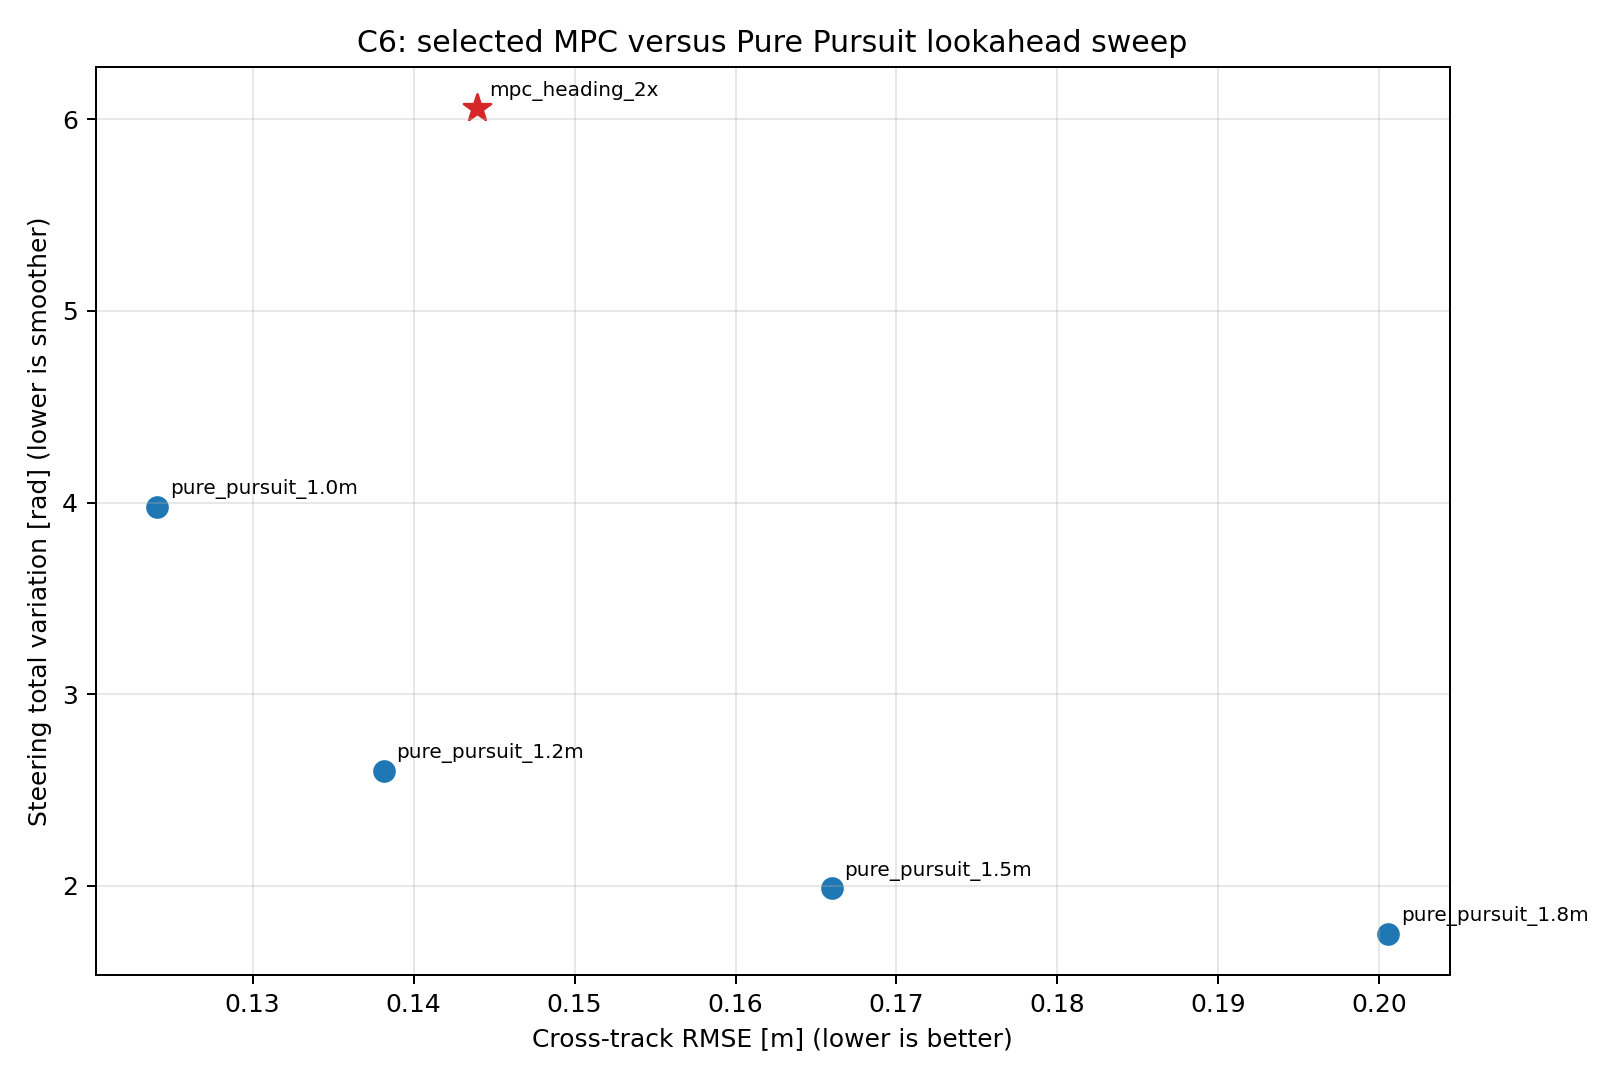

Values plotted in this chart, from the file beside it:
case, completed, collision, lap_time_s, cte_rmse_m, heading_rmse_deg, steering_tv_rad, steering_rms_rad, median_update_ms, p95_update_ms, deadline_miss_pct, mean_iterations, solver_failures, q, q_terminal, r, r_delta, controller, lookahead_m
mpc_heading_2x, True, False, 23.61, 0.1439, 4.732, 6.056, 0.08088, 96.31, 195.8, 44.49, 2.364, 0, (4.0, 4.0, 1.0, 4.0), (8.0, 8.0, 2.0, 8.0), (0.1, 0.2), (0.1, 1.0), MPC, not_applicable
pure_pursuit_0.8m, False, True, 7.07, 0.125, 7.973, 2.175, 0.07787, 0.1541, 0.1826, 0.0, 0.0, 0, not_applicable, not_applicable, not_applicable, not_applicable, Pure Pursuit, 0.8
pure_pursuit_1.0m, True, False, 24.07, 0.1241, 5.716, 3.978, 0.05334, 0.166, 0.2825, 0.0, 0.0, 0, not_applicable, not_applicable, not_applicable, not_applicable, Pure Pursuit, 1.0
pure_pursuit_1.2m, True, False, 24.11, 0.1382, 5.358, 2.599, 0.04813, 0.1709, 0.3014, 0.0, 0.0, 0, not_applicable, not_applicable, not_applicable, not_applicable, Pure Pursuit, 1.2
pure_pursuit_1.5m, True, False, 24.19, 0.166, 5.287, 1.987, 0.04643, 0.1732, 0.3402, 0.0, 0.0, 0, not_applicable, not_applicable, not_applicable, not_applicable, Pure Pursuit, 1.5
pure_pursuit_1.8m, True, False, 24.28, 0.2005, 5.329, 1.75, 0.04704, 0.1779, 0.3167, 0.0, 0.0, 0, not_applicable, not_applicable, not_applicable, not_applicable, Pure Pursuit, 1.8
pure_pursuit_2.2m, False, True, 8.9, 0.2167, 5.307, 0.3672, 0.04148, 0.1926, 0.2798, 0.0, 0.0, 0, not_applicable, not_applicable, not_applicable, not_applicable, Pure Pursuit, 2.2
